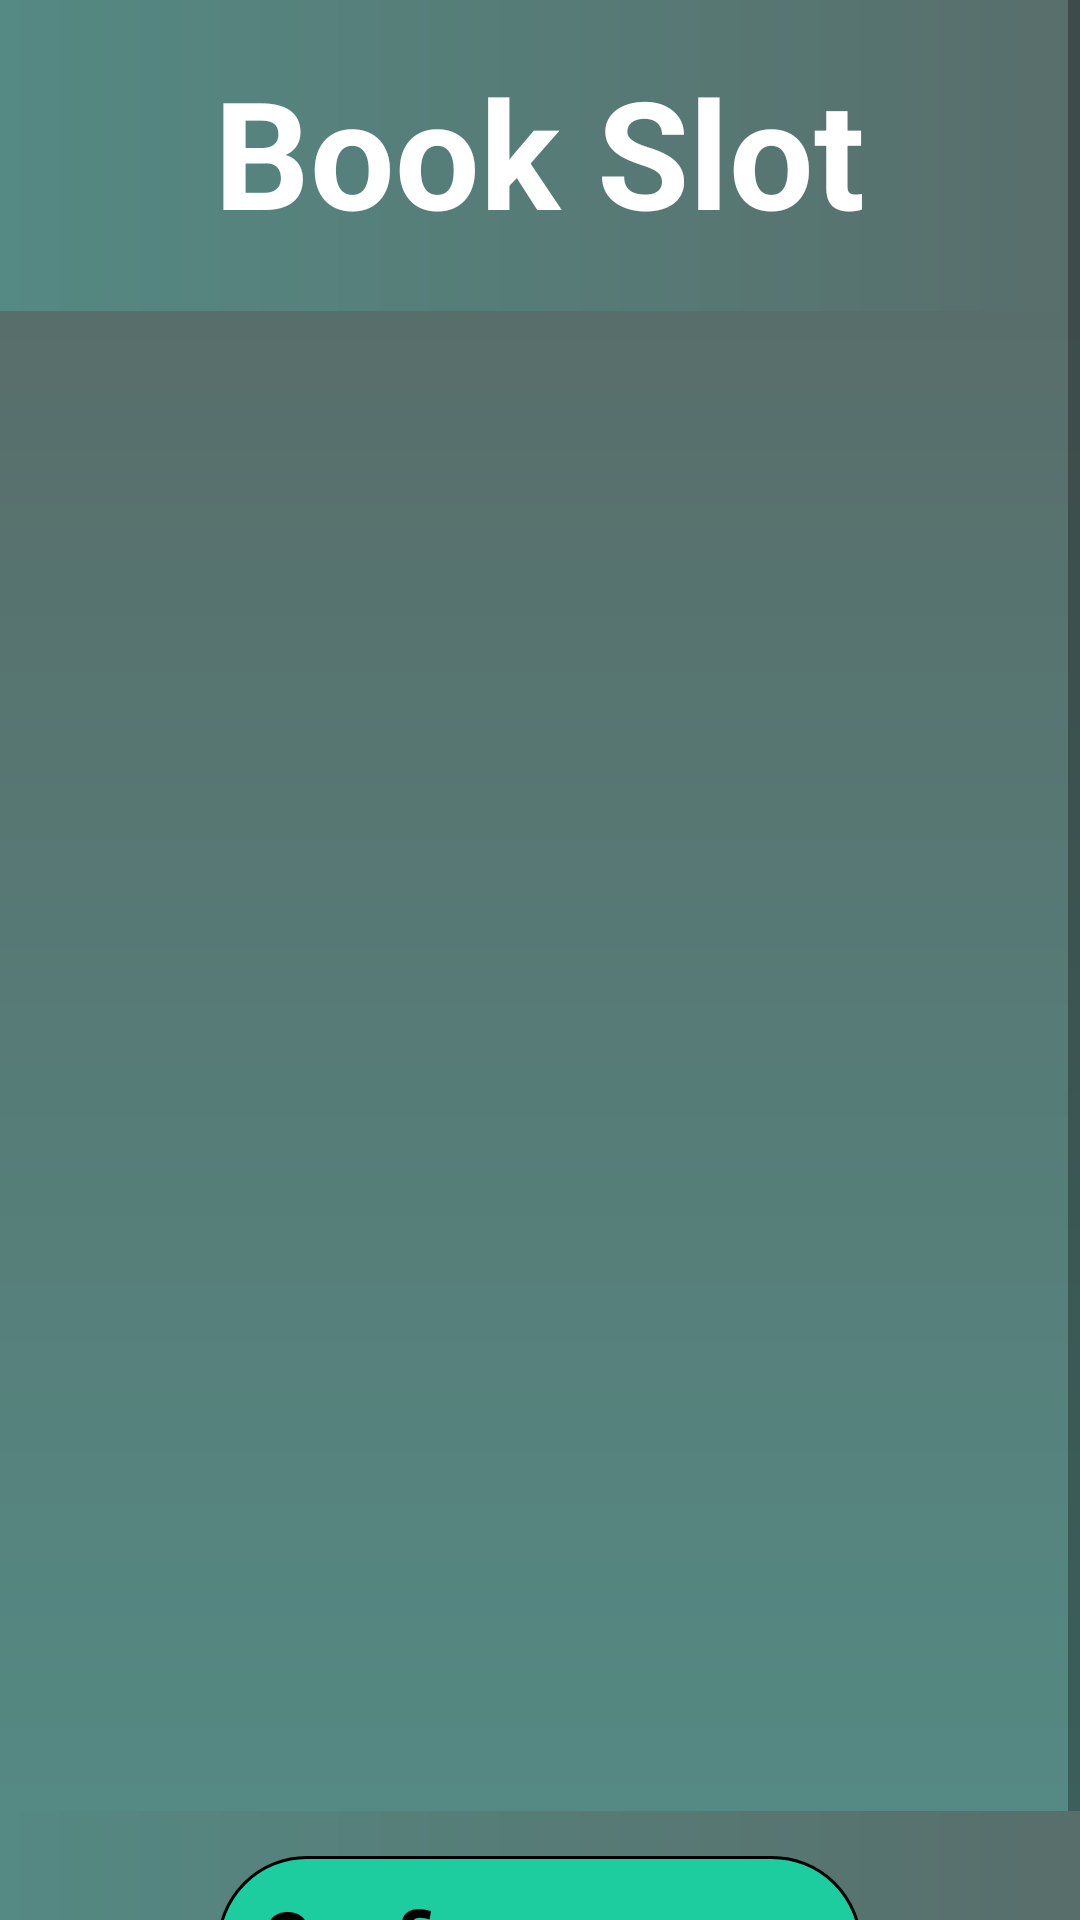

This screen was rendered from an Android layout file. Write that file and the resources it references.
<!-- AndroidManifest.xml: application theme Theme.Mini_Assignment -->
<!-- res/layout/fragment_booked_slot.xml -->
<FrameLayout xmlns:android="http://schemas.android.com/apk/res/android"
    xmlns:tools="http://schemas.android.com/tools"
    android:layout_width="match_parent"
    android:layout_height="match_parent"
    tools:context=".BookSlot.BookedSlotFragment"
    android:id="@+id/fragment_container_bookedslot"
    android:background="@drawable/home_backdrop">

    <ScrollView
        android:layout_width="match_parent"
        android:layout_height="match_parent">

        <LinearLayout
            android:layout_width="wrap_content"
            android:layout_height="wrap_content"
            android:orientation="vertical">




            <TextView
                android:layout_width="wrap_content"
                android:layout_height="wrap_content"
                android:text="Book Slot"
                android:textSize="50dp"
                android:layout_gravity="center"
                android:textAlignment="center"
                android:layout_marginTop="17dp"
                android:layout_marginBottom="20dp"
                android:textStyle="bold"
                android:textColor="@color/white"/>



            <FrameLayout
                android:layout_width="wrap_content"
                android:layout_height="wrap_content">


                <ImageView
                    android:layout_width="420dp"
                    android:layout_height="500dp"
                    android:src="@drawable/background_blend"/>

                <androidx.recyclerview.widget.RecyclerView
                    android:layout_width="wrap_content"
                    android:layout_height="wrap_content"
                    android:layout_gravity="center"
                    android:id="@+id/booked_slot_recyclerview"/>



            </FrameLayout>

            <FrameLayout
                android:layout_width="215dp"
                android:layout_height="60dp"
                android:background="@drawable/confirm_btn_background"
                android:layout_gravity="center_horizontal"
                android:layout_marginTop="15dp">

                <TextView
                    android:id="@+id/booked_slot_confirm"
                    android:layout_width="wrap_content"
                    android:layout_height="wrap_content"
                    android:text="Confirm"
                    android:layout_marginLeft="15dp"
                    android:layout_marginTop="10dp"
                    android:textColor="@color/black"
                    android:textStyle="bold"
                    android:textSize="25dp"/>

                <ImageView
                    android:layout_width="wrap_content"
                    android:layout_height="wrap_content"
                    android:src="@drawable/timer_logo"
                    android:layout_marginLeft="110dp"
                    android:layout_marginTop="5dp"/>

                <TextView
                    android:id="@+id/confirm_timer"
                    android:layout_width="wrap_content"
                    android:layout_height="wrap_content"
                    android:text="2m 34s"
                    android:paddingLeft="50dp"
                    android:textColor="@android:color/holo_red_light"
                    android:textStyle="bold"
                    android:layout_marginTop="18dp"
                    android:layout_marginLeft="110dp"/>

            </FrameLayout>




        </LinearLayout>
    </ScrollView>


</FrameLayout>
<!-- resources referenced by this layout -->
<resources>
  <color name="black">#FF000000</color>
  <color name="white">#FFFFFFFF</color>
  <!-- drawable background_blend (drawable) -->
  <layer-list xmlns:android="http://schemas.android.com/apk/res/android">
      <item android:drawable="@color/home_background" />
      <item>
          <shape android:shape="rectangle">
              <gradient
                  android:type="linear"
                  android:startColor="@color/home_background"
                  android:endColor="@color/home_backdrop_color"
                  android:angle="90" />
          </shape>
      </item>
  </layer-list>
  <!-- drawable confirm_btn_background (drawable) -->
  <?xml version="1.0" encoding="utf-8"?>
  <shape xmlns:android="http://schemas.android.com/apk/res/android"
      android:shape="rectangle">
      <corners android:radius="30dp" /> 
      <solid android:color="@color/confirm_btn_bg_color"></solid>
      <stroke
          android:width="1dp"
          android:color="@color/black" /> 
  </shape>
  <!-- drawable home_backdrop (drawable) -->
  <layer-list xmlns:android="http://schemas.android.com/apk/res/android">
      <item android:drawable="@color/home_backdrop_color" />
      <item>
          <shape android:shape="rectangle">
              <gradient
                  android:type="linear"
                  android:startColor="@color/home_backdrop_color"
                  android:endColor="@color/home_background"
                  android:angle="180" />
          </shape>
  
  
      </item>
  </layer-list>
  <style name="Theme.Mini_Assignment" parent="Theme.MaterialComponents.Light.NoActionBar">
          
          <item name="colorPrimary">@color/purple_500</item>
          <item name="colorPrimaryVariant">@color/purple_700</item>
          <item name="colorOnPrimary">@color/white</item>
          
          <item name="colorSecondary">@color/teal_200</item>
          <item name="colorSecondaryVariant">@color/teal_700</item>
          <item name="colorOnSecondary">@color/black</item>
          
          <item name="android:statusBarColor">?attr/colorPrimaryVariant</item>
          
      </style>
  <color name="home_background">#558983</color>
  <color name="home_backdrop_color">#586E6B</color>
  <color name="confirm_btn_bg_color">#1ECD9F</color>
  <color name="purple_500">#FF6200EE</color>
  <color name="purple_700">#FF3700B3</color>
  <color name="teal_200">#FF03DAC5</color>
  <color name="teal_700">#FF018786</color>
</resources>
